Dataset: dataset_20261014_131953 (GitHub, U1-HUBS/SafeCam-AI-1.5). Classes: non violence, violence.

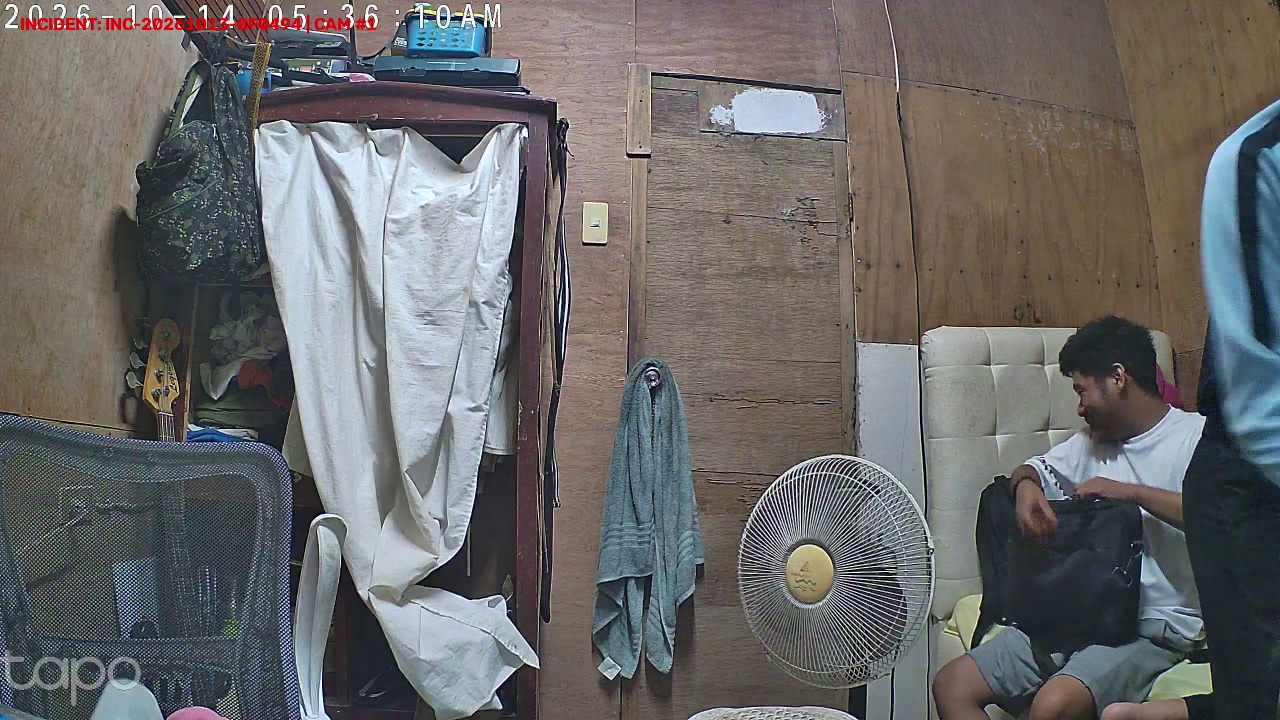
Label: non violence

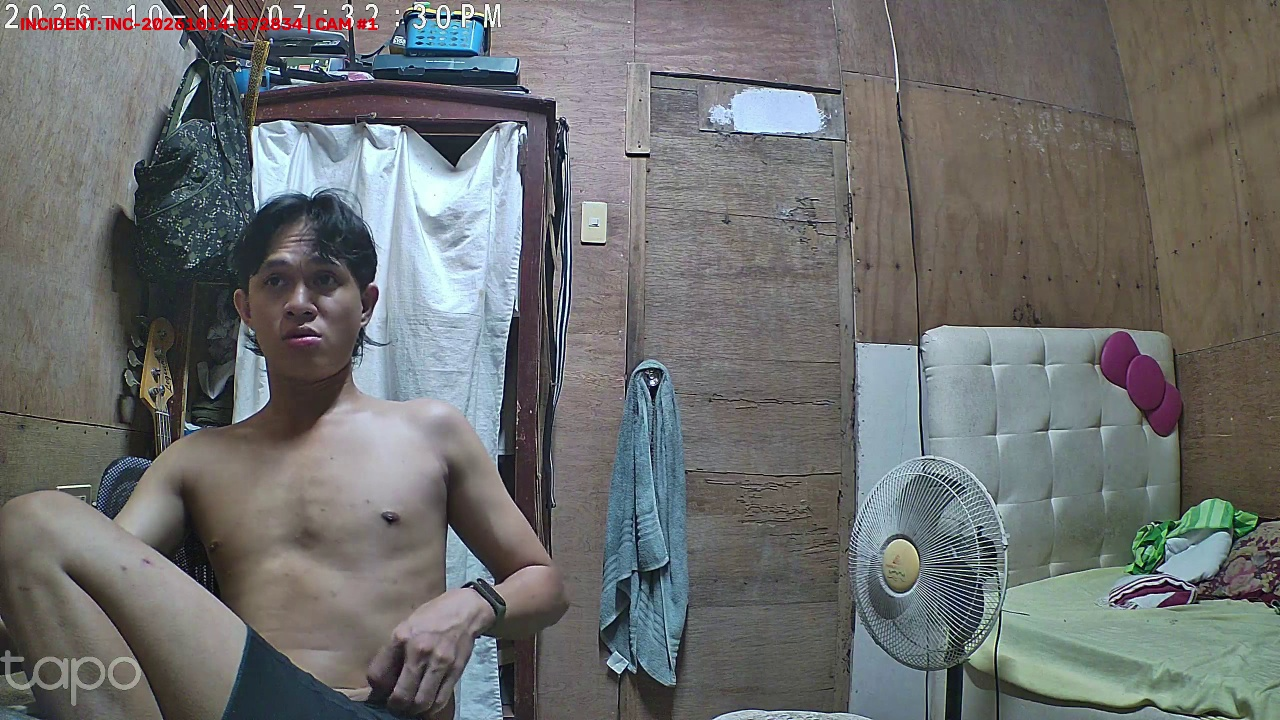
Label: non violence

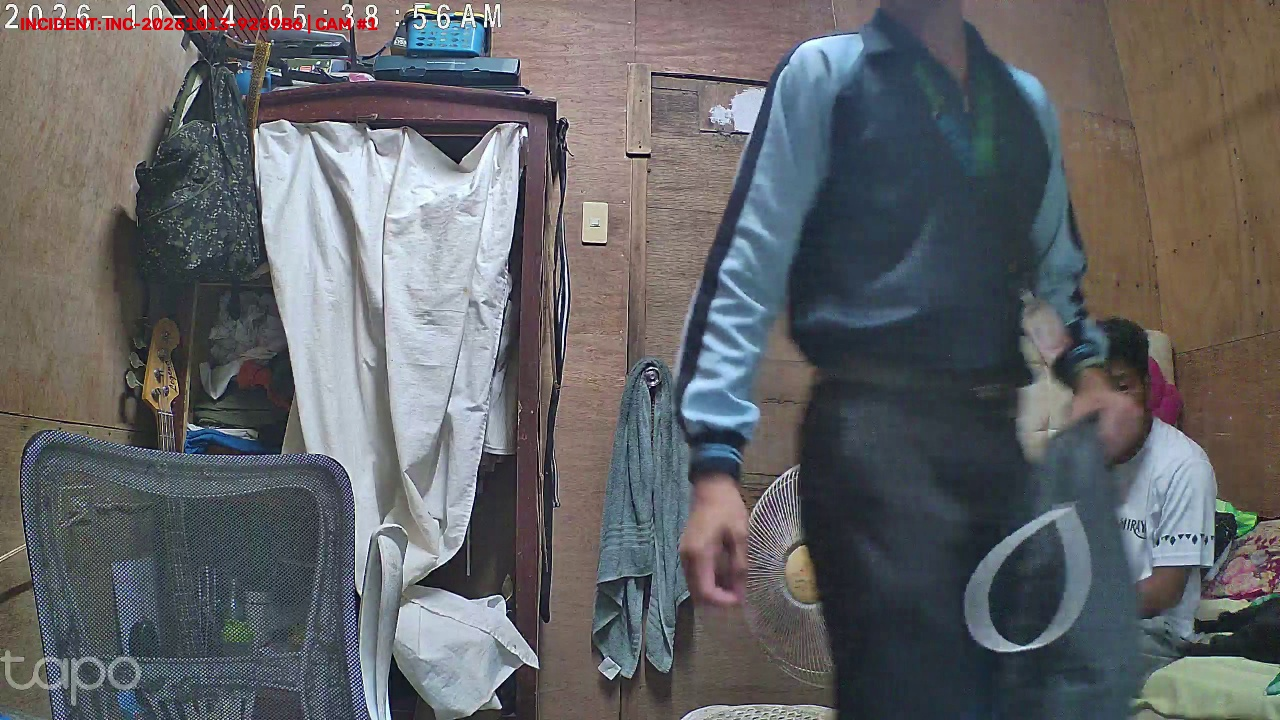
Label: non violence

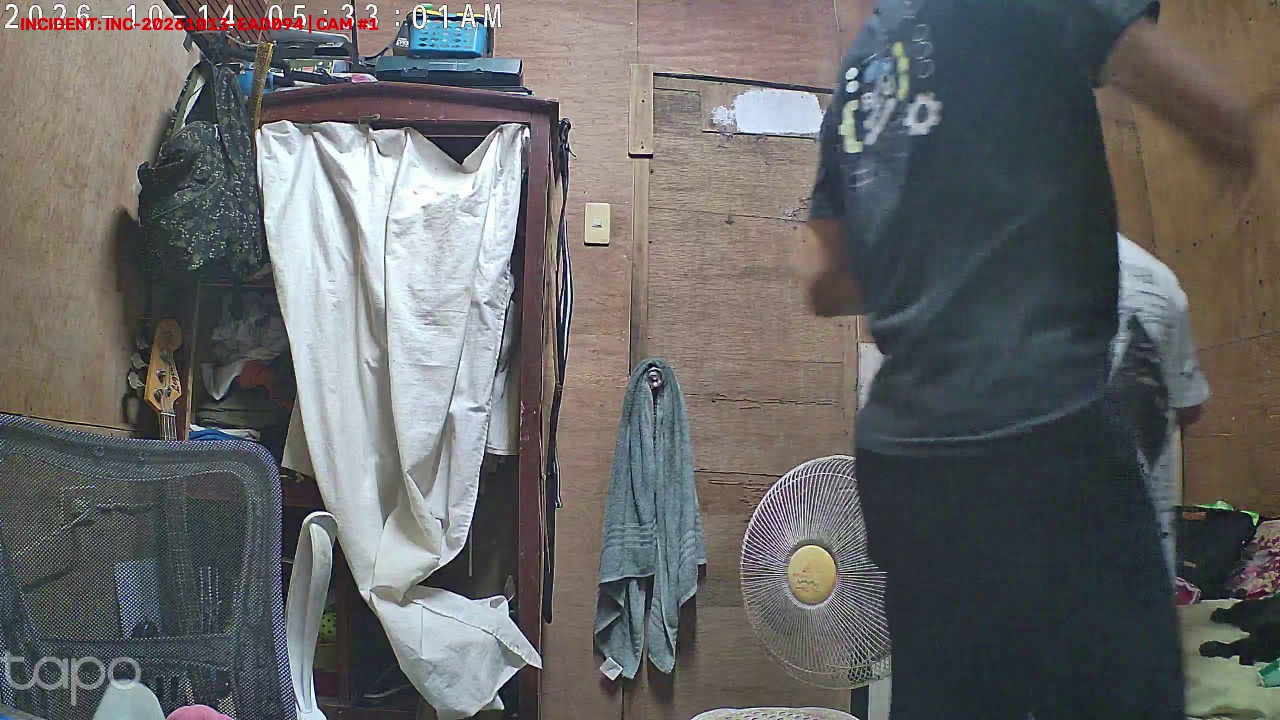
Label: non violence

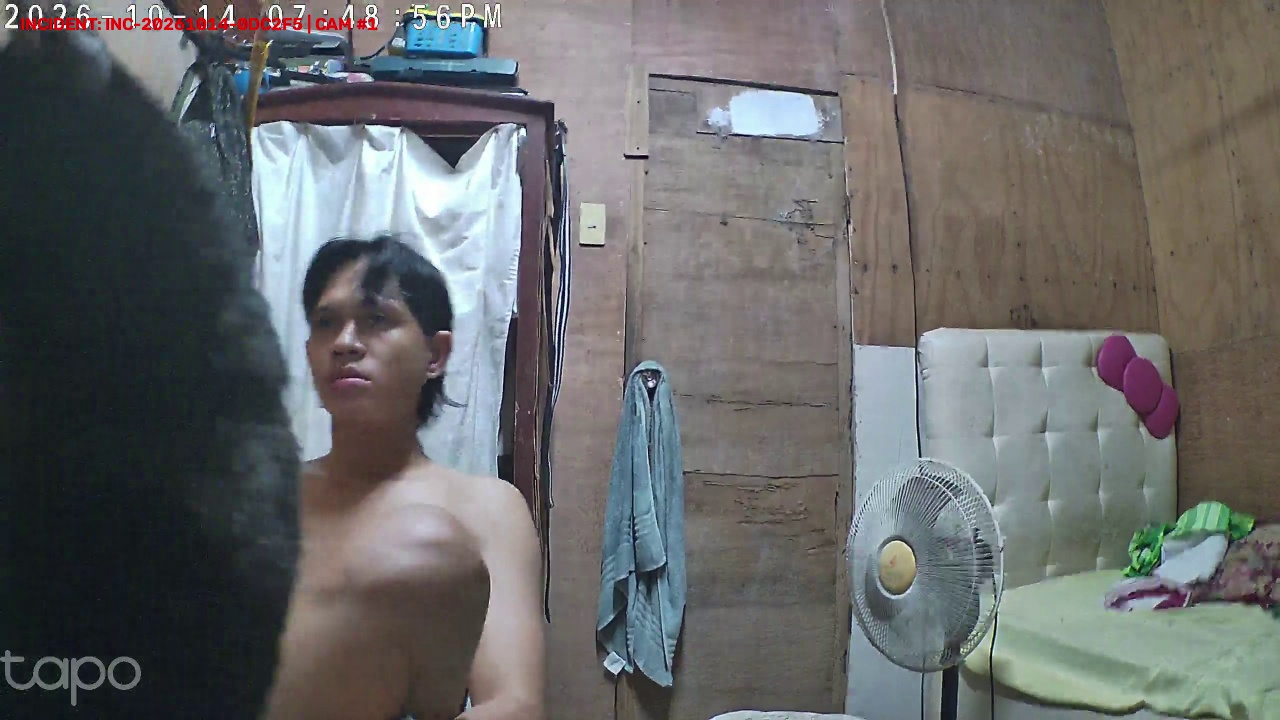
Label: non violence

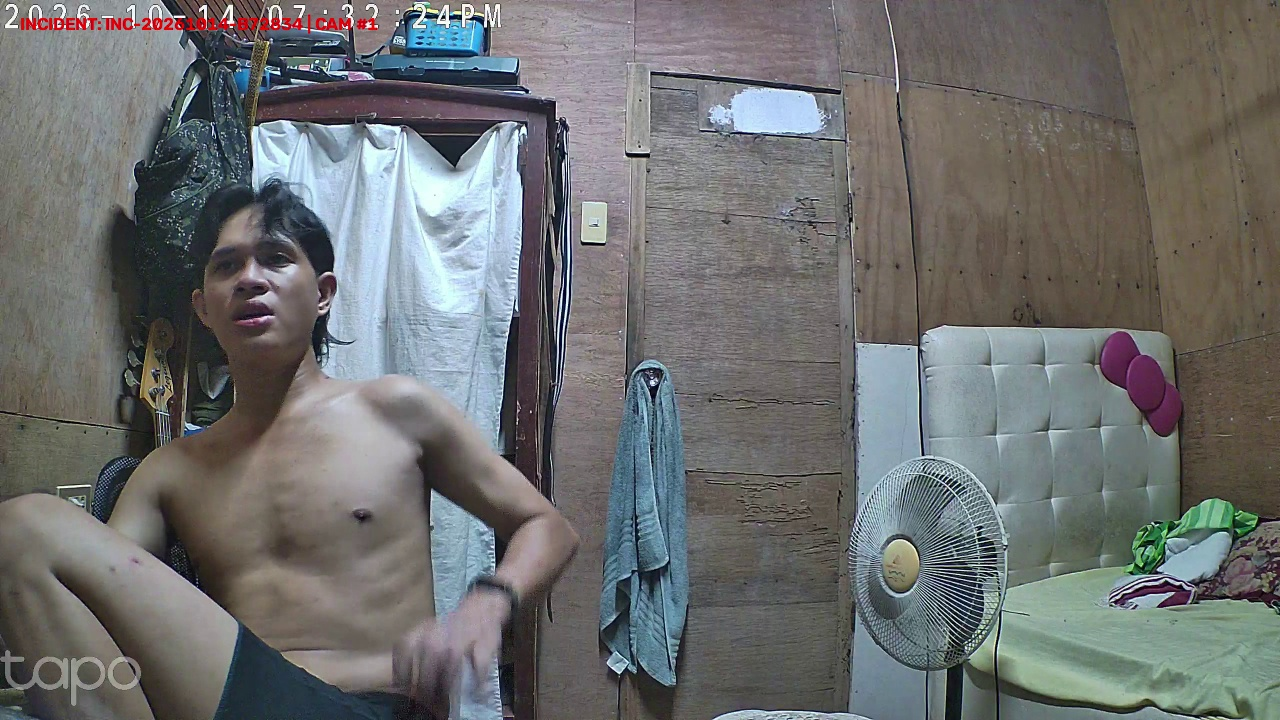
Label: non violence
